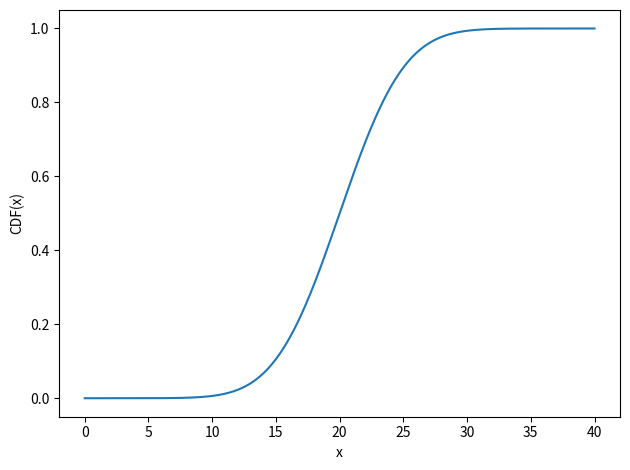

Reproduce this figure in Python.
import numpy as np
from scipy.stats import uniform, norm
import pandas as pd
import seaborn as sns
import matplotlib.pyplot as plt

rv = uniform(0, 1)
x = rv.rvs(size=100000)
a = []
for i in x:
    a.append(np.cosh(i) + np.sinh(i) + 2 * i)

print((np.mean(a)))

n = 100
p = 0.2

mu = n * p
sigma = np.sqrt(n * p * (1 - p))
rv2 = norm(mu, sigma)

df2 = pd.DataFrame()
df2["x"] = np.linspace(mu - 5 * sigma, mu + 5 * sigma, 1000)
df2["CDF(x)"] = rv2.cdf(df2["x"])
sns.lineplot(data=df2, x="x", y="CDF(x)")
plt.tight_layout()
plt.show()
